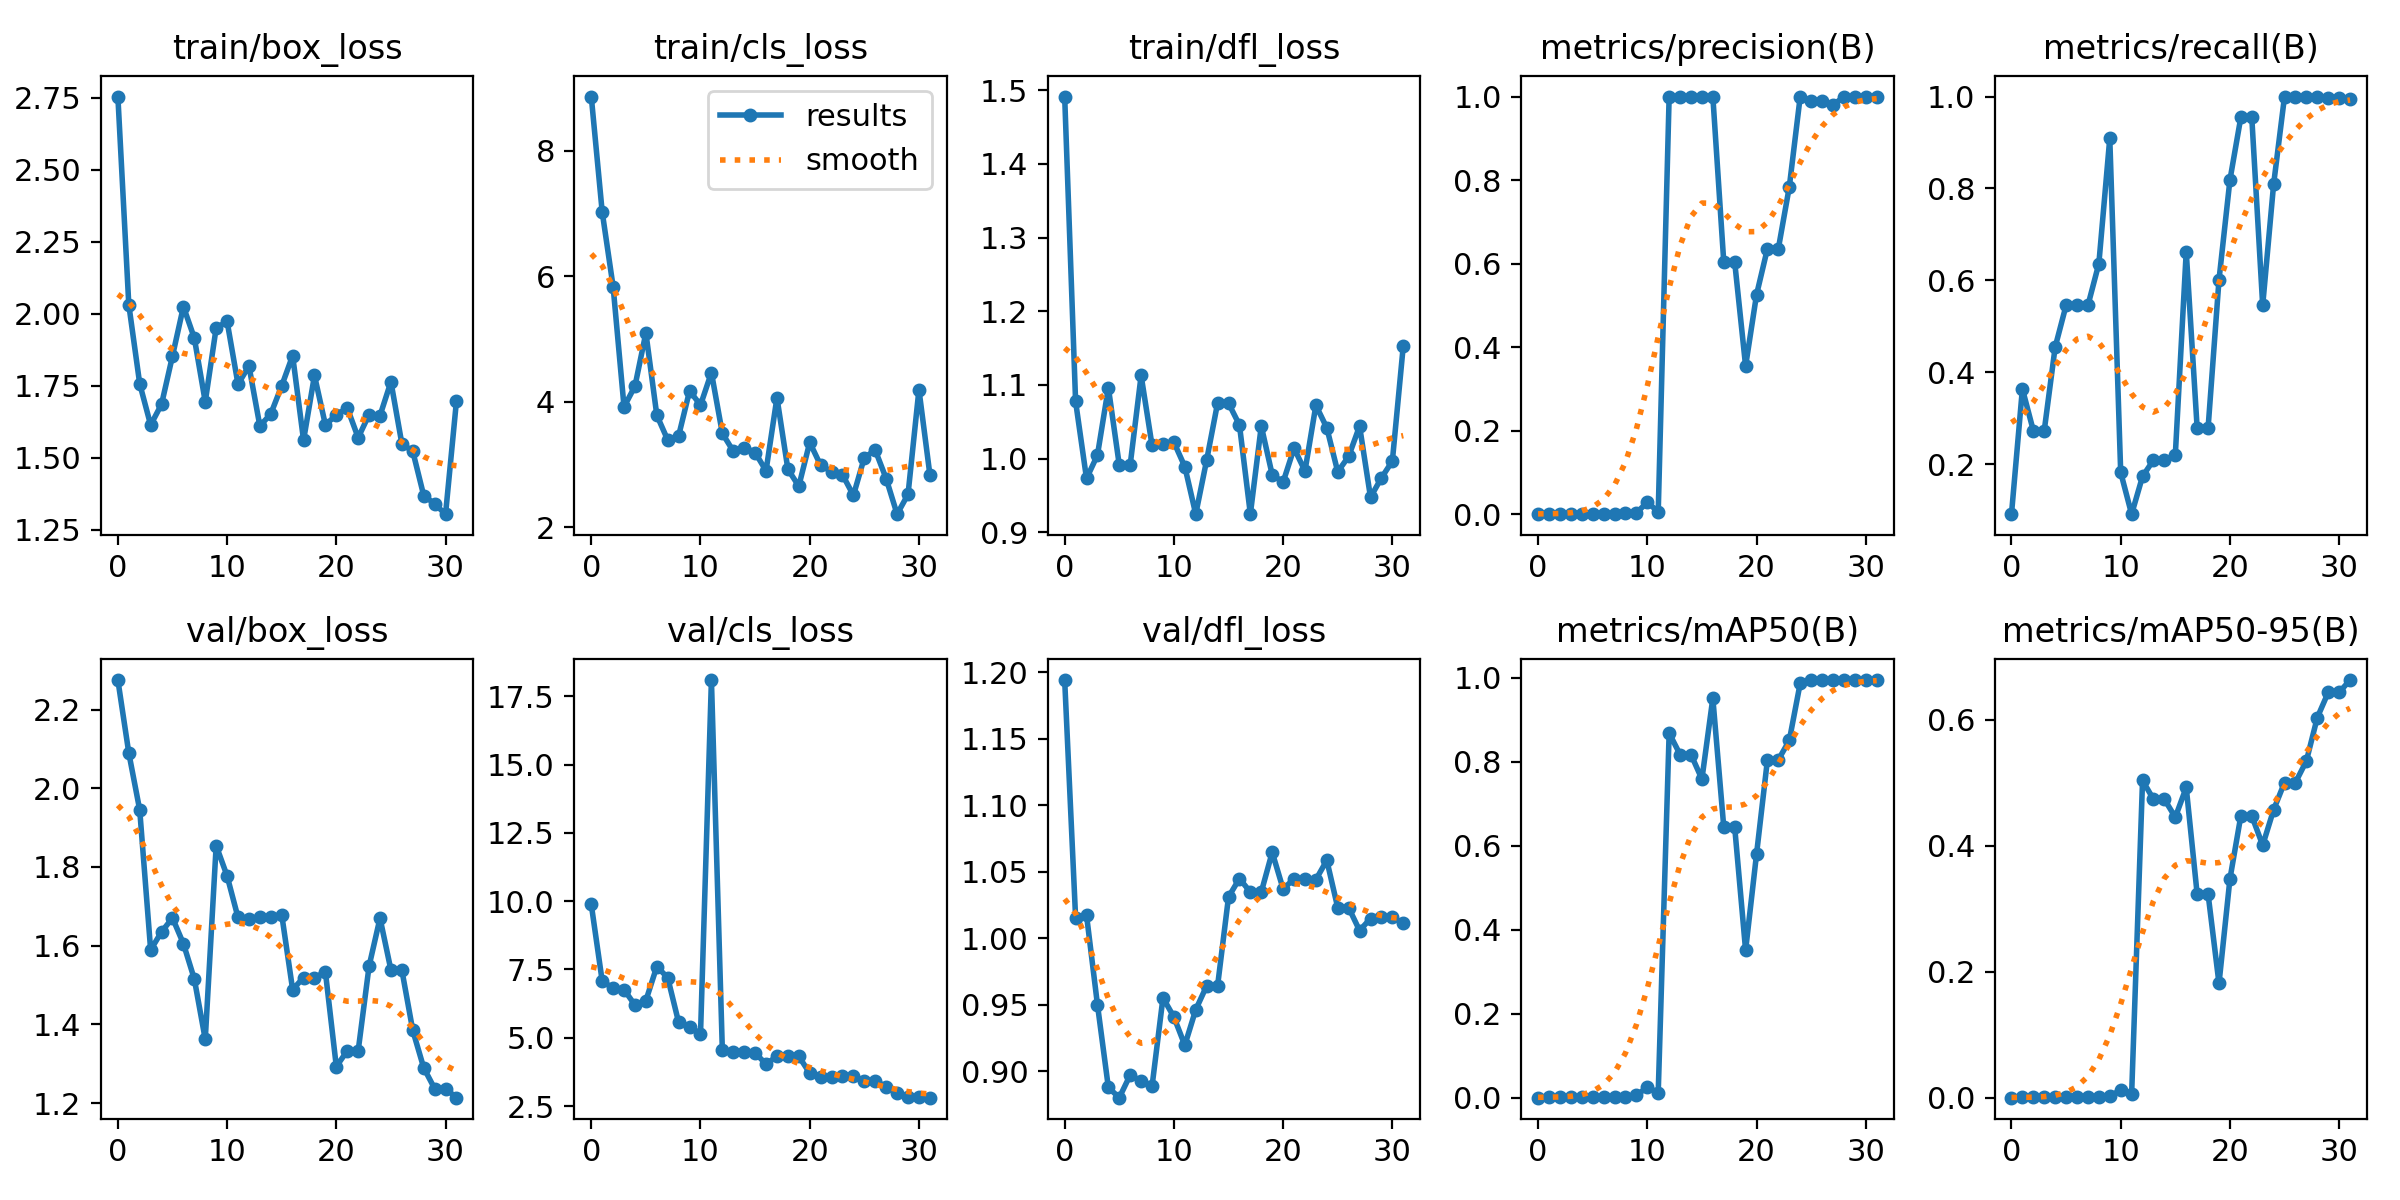

Values plotted in this chart, from the file beside it:
epoch, train/box_loss, train/cls_loss, train/dfl_loss, metrics/precision(B), metrics/recall(B), metrics/mAP50(B), metrics/mAP50-95(B), val/box_loss, val/cls_loss, val/dfl_loss, lr/pg0, lr/pg1, lr/pg2
0, 2.754, 8.861, 1.491, 0.0003, 0.09091, 0.00017, 5e-05, 2.275, 9.878, 1.194, 0.0001, 0.0001, 0.0001
1, 2.032, 7.023, 1.078, 0.00121, 0.3636, 0.0013, 0.00054, 2.09, 7.074, 1.015, 0.0002132, 0.0002132, 0.0002132
2, 1.757, 5.833, 0.9732, 0.00091, 0.2727, 0.00089, 0.0004, 1.945, 6.812, 1.017, 0.000319, 0.000319, 0.000319
3, 1.614, 3.918, 1.005, 0.00091, 0.2727, 0.00087, 0.00046, 1.589, 6.761, 0.95, 0.0004173, 0.0004173, 0.0004173
4, 1.687, 4.248, 1.096, 0.00152, 0.4546, 0.00169, 0.00049, 1.635, 6.195, 0.8877, 0.0005082, 0.0005082, 0.0005082
5, 1.854, 5.097, 0.9913, 0.00182, 0.5454, 0.00199, 0.00054, 1.67, 6.359, 0.88, 0.0005917, 0.0005917, 0.0005917
6, 2.025, 3.785, 0.9919, 0.00182, 0.5454, 0.00209, 0.00065, 1.605, 7.606, 0.8971, 0.0006678, 0.0006678, 0.0006678
7, 1.916, 3.39, 1.113, 0.00182, 0.5454, 0.00198, 0.00073, 1.515, 7.196, 0.8925, 0.0007364, 0.0007364, 0.0007364
8, 1.695, 3.458, 1.018, 0.00212, 0.6364, 0.00245, 0.00106, 1.362, 5.559, 0.8886, 0.0007977, 0.0007977, 0.0007977
9, 1.951, 4.174, 1.02, 0.00303, 0.9091, 0.00581, 0.0025, 1.854, 5.397, 0.9551, 0.0008514, 0.0008514, 0.0008514
10, 1.974, 3.946, 1.022, 0.02906, 0.1818, 0.02492, 0.0121, 1.777, 5.118, 0.9407, 0.0008978, 0.0008978, 0.0008978
11, 1.756, 4.464, 0.9892, 0.00578, 0.09091, 0.01236, 0.00514, 1.671, 18.09, 0.9194, 0.0009368, 0.0009368, 0.0009368
12, 1.819, 3.497, 0.9247, 1, 0.1732, 0.8687, 0.5034, 1.668, 4.548, 0.9462, 0.0009683, 0.0009683, 0.0009683
13, 1.611, 3.213, 0.9981, 1, 0.2086, 0.8176, 0.4736, 1.673, 4.48, 0.9641, 0.0009924, 0.0009924, 0.0009924
14, 1.653, 3.271, 1.075, 1, 0.2086, 0.8176, 0.4736, 1.673, 4.48, 0.9641, 0.001009, 0.001009, 0.001009
15, 1.75, 3.191, 1.075, 1, 0.2199, 0.7591, 0.4451, 1.679, 4.448, 1.031, 0.001018, 0.001018, 0.001018
16, 1.855, 2.9, 1.046, 1, 0.6624, 0.9517, 0.4924, 1.488, 4.032, 1.045, 0.00101, 0.00101, 0.00101
17, 1.562, 4.065, 0.925, 0.6041, 0.2783, 0.6449, 0.3232, 1.519, 4.324, 1.035, 0.00101, 0.00101, 0.00101
18, 1.786, 2.925, 1.044, 0.6041, 0.2783, 0.6449, 0.3232, 1.519, 4.324, 1.035, 0.0009481, 0.0009481, 0.0009481
19, 1.615, 2.655, 0.9782, 0.3548, 0.6011, 0.3513, 0.1813, 1.533, 4.32, 1.065, 0.0008862, 0.0008862, 0.0008862
20, 1.649, 3.353, 0.9683, 0.5255, 0.8182, 0.58, 0.347, 1.293, 3.701, 1.037, 0.0008244, 0.0008244, 0.0008244
21, 1.674, 2.987, 1.014, 0.6361, 0.9549, 0.8051, 0.4473, 1.333, 3.55, 1.045, 0.0007625, 0.0007625, 0.0007625
22, 1.57, 2.888, 0.9834, 0.6361, 0.9549, 0.8051, 0.4473, 1.333, 3.55, 1.045, 0.0007006, 0.0007006, 0.0007006
23, 1.651, 2.837, 1.072, 0.7835, 0.5454, 0.8511, 0.4007, 1.548, 3.594, 1.044, 0.0006387, 0.0006387, 0.0006387
24, 1.647, 2.509, 1.042, 1, 0.8089, 0.9875, 0.4569, 1.67, 3.598, 1.058, 0.0005769, 0.0005769, 0.0005769
25, 1.764, 3.11, 0.9822, 0.9886, 1, 0.995, 0.5002, 1.538, 3.413, 1.023, 0.000515, 0.000515, 0.000515
26, 1.549, 3.229, 1.003, 0.9886, 1, 0.995, 0.5002, 1.538, 3.413, 1.023, 0.0004531, 0.0004531, 0.0004531
27, 1.523, 2.775, 1.044, 0.9797, 1, 0.995, 0.5344, 1.385, 3.21, 1.006, 0.0003912, 0.0003912, 0.0003912
28, 1.37, 2.209, 0.9476, 0.9996, 1, 0.995, 0.6033, 1.29, 2.987, 1.015, 0.0003294, 0.0003294, 0.0003294
29, 1.341, 2.525, 0.9739, 1, 0.9965, 0.995, 0.6432, 1.237, 2.84, 1.016, 0.0002675, 0.0002675, 0.0002675
30, 1.305, 4.192, 0.9967, 1, 0.9965, 0.995, 0.6432, 1.237, 2.84, 1.016, 0.0002056, 0.0002056, 0.0002056
31, 1.698, 2.84, 1.153, 1, 0.9956, 0.995, 0.6628, 1.214, 2.806, 1.011, 0.0001437, 0.0001437, 0.0001437
